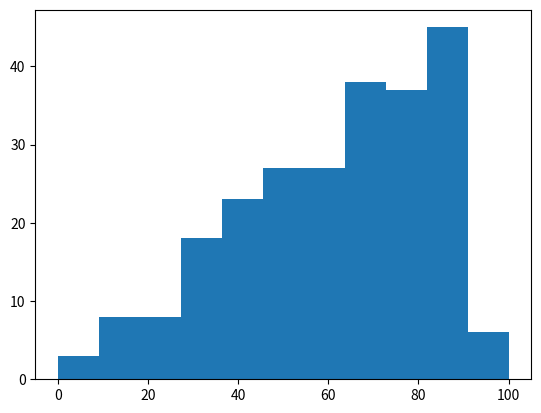
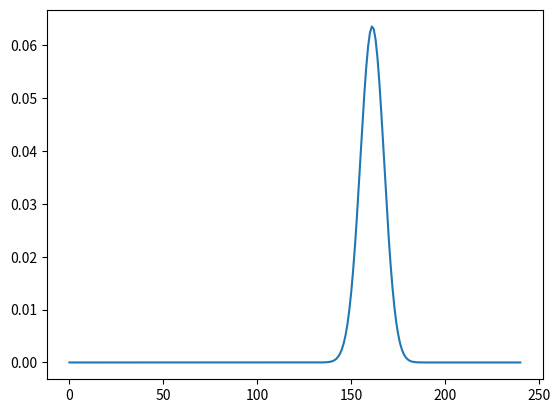

The matplotlib source for these figures, in order:
import math
import collections
import numpy as np
import matplotlib.pyplot as plt
import pandas as pd
import time
from scipy.special import comb

# ndarray配列の表示方法
# 有効数字5ケタ、表示桁数固定、指数表記の禁止
np.set_printoptions(precision=5, floatmode='fixed', suppress="True")

# 度数分布の刻む数の定義
# 10%ごとであれば10、5%ごとであれば20とc_numに定義する
c_num = 10
num = 100 / c_num   # 便宜上用いる。c_numを定義すればいじる必要はない。


# 変数の定義
per_cor = []
per_cor_f = []

# 正答率データの定義
# 2018年愛知卒試1正答率
per_cor = [ 958, 195, 915, 441, 720, 271, 34, 1000, 771, 729, 517, 695, 966, 559, 932, 712, 432, 669, 898, 627, \
            621, 641, 636, 695, 839, 585, 780, 915, 644, 771, 958, 559, 924, 941, 568, 576, 712, 559, 780, 390, \
            424, 585, 881, 195, 678, 186, 881, 559, 898, 34, 59, 881, 949, 822, 458, 780, 568, 847, 746, 568, 314, \
            534, 602, 703, 737, 907, 958, 898, 220, 771, 975, 331, 610, 585, 678, 983, 831, 619, 169, 669, 720, 720, \
            992, 881, 975, 424, 831, 966, 415, 712, 746, 915, 797, 1000, 661, 297, 339, 322, 390, 780, 975, 669, 466, \
            983, 949, 525, 119, 466, 831, 780, 568, 898, 305, 763, 661, 890, 610, 500, 610, 551, 466, 551, 169, 347, \
            822, 339, 831, 449, 297, 966, 288, 432, 873, 983, 763, 263, 364, 703, 941, 551, 797, 975, 958, 873, 542, \
            898, 941, 746, 492, 966, 305, 839, 881, 763, 797, 669, 619, 483, 949, 839, 432, 373, 814, 831, 475, 119, \
            966, 381, 415, 686, 814, 246, 958, 958, 678, 822, 458, 475, 644, 1000, 449, 864, 788, 729, 881, 881, 525, \
            763, 678, 864, 746, 669, 314, 797, 534, 941, 703, 441, 992, 958, 542, 992, 712, 949, 839, 339, 915, 169, \
            814, 720, 907, 356, 746, 593, 483, 814, 907, 398, 415, 754, 1000, 924, 627, 949, 551, 534, 992, 398, 737, \
            559, 822, 1000, 890, 212, 898, 458, 932, 924, 992, 1000]

# 度数分布を作成する
for i in range(len(per_cor)):
    per_cor_f.append(math.floor(per_cor[i] / (num * 10)) * num)

# 正答率度数分布のヒストグラムを作成
fig = plt.figure()
plt.hist(per_cor_f, bins = c_num + 1)
fig.show()

# 各要素の要素数をカウント
c = collections.Counter(per_cor_f)


# STEP1
# 各正答率ごとの点数確率分布を計算する
def calc_cor_dist(n, p):
    n = n # 正答率区分ごとの問題数。collections.counterにて取得
    p = p # 平均化した正答率。0~10%なら5%、0~5%なら2.5%とする(2019/01/14時点)
    temp_mat = np.zeros(n+1)
    for i in range(n+1):
        temp_mat[i] = comb(n, i, exact = True) * (p ** i) * ((1 - p) ** (n - i))
        # 正答率pの問題がn問あるとき、r問正解する確率は
        # n_C_r * p^r * (1-p)^(n-r)
        #  = comb(n, r, exact = True) * (p ** r) * ((1 - p) ** (n - r))
    
    temp_mat = temp_mat.reshape(1, n+1)   # 転置できるように行数、列数を明示
    return temp_mat

mat00 = calc_cor_dist(n = c[0], p = 0.05)
mat10 = calc_cor_dist(n = c[10], p = 0.15)
mat20 = calc_cor_dist(n = c[20], p = 0.25)
mat30 = calc_cor_dist(n = c[30], p = 0.35)
mat40 = calc_cor_dist(n = c[40], p = 0.45)
mat50 = calc_cor_dist(n = c[50], p = 0.55)
mat60 = calc_cor_dist(n = c[60], p = 0.65)
mat70 = calc_cor_dist(n = c[70], p = 0.75)
mat80 = calc_cor_dist(n = c[80], p = 0.85)
mat90 = calc_cor_dist(n = c[90], p = 0.95)
mat100 = calc_cor_dist(n = c[100], p = 0.9999)

# STEP2
# 各問題正答率ごとの行列を掛け合わせた点数分布を新たに計算する。
def calc_cor_comb(mat1, mat2):
    mat1 = mat1
    mat2 = mat2
    temp_mat = mat1.T * mat2    # 点数分布の計算結果
    res = np.zeros(len(mat1.T) + len(mat2.T) -1)    # 点数分布結果を格納するための配列
    for i in range(len(mat1.T) + len(mat2.T) -1):
        s = 0
        for j in range(i+1):
            k = i - j
            if j > len(temp_mat) -1 or k > len(temp_mat.T) -1 :
                continue
            s = s + temp_mat[j][k]
        res[i] = s
    res = res.reshape(1, len(res))
    return res

mat0010 = calc_cor_comb(mat00, mat10)
mat0020 = calc_cor_comb(mat0010, mat20)
mat0030 = calc_cor_comb(mat0020, mat30)
mat0040 = calc_cor_comb(mat0030, mat40)
mat0050 = calc_cor_comb(mat0040, mat50)
mat0060 = calc_cor_comb(mat0050, mat60)
mat0070 = calc_cor_comb(mat0060, mat70)
mat0080 = calc_cor_comb(mat0070, mat80)
mat0090 = calc_cor_comb(mat0080, mat90)
mat0000 = calc_cor_comb(mat0090, mat100)

# STEP3
# グラフに描画
fig = plt.figure()
x = list(range(len(mat0000.T)))
y = mat0000.tolist()

l95 = 0
s = 0
for i in range(len(y[0])):
    s = s + y[0][i]
    if s > 0.05:
        l95 = i
        break

plt.plot(x, y[0])
plt.plot(l95, y[0][l95])
fig.show()

l95



# STEP 4
# 点数を正答率にて傾斜した際の点数分布を計算する

# 点数対応表を作成
s_mat00 = []
s_mat00 = np.zeros((len(mat00.T)))
for i in range(len(mat00.T)):
    s_mat00[i] = i * 0.05

s_mat00 = s_mat00.reshape(len(mat00.T), 1)
s_mat00

s_mat10 = []
s_mat10 = np.zeros(len(mat10.T))
for i in range(len(mat10.T)):
    s_mat10[i] = i * 0.15

s_mat10 = s_mat10.reshape(1, len(mat10.T))
s_mat10


temp = s_mat00 + s_mat10
np.where(0.15, True, 0)
temp * np.where(temp <= 0.151, True, 0)

